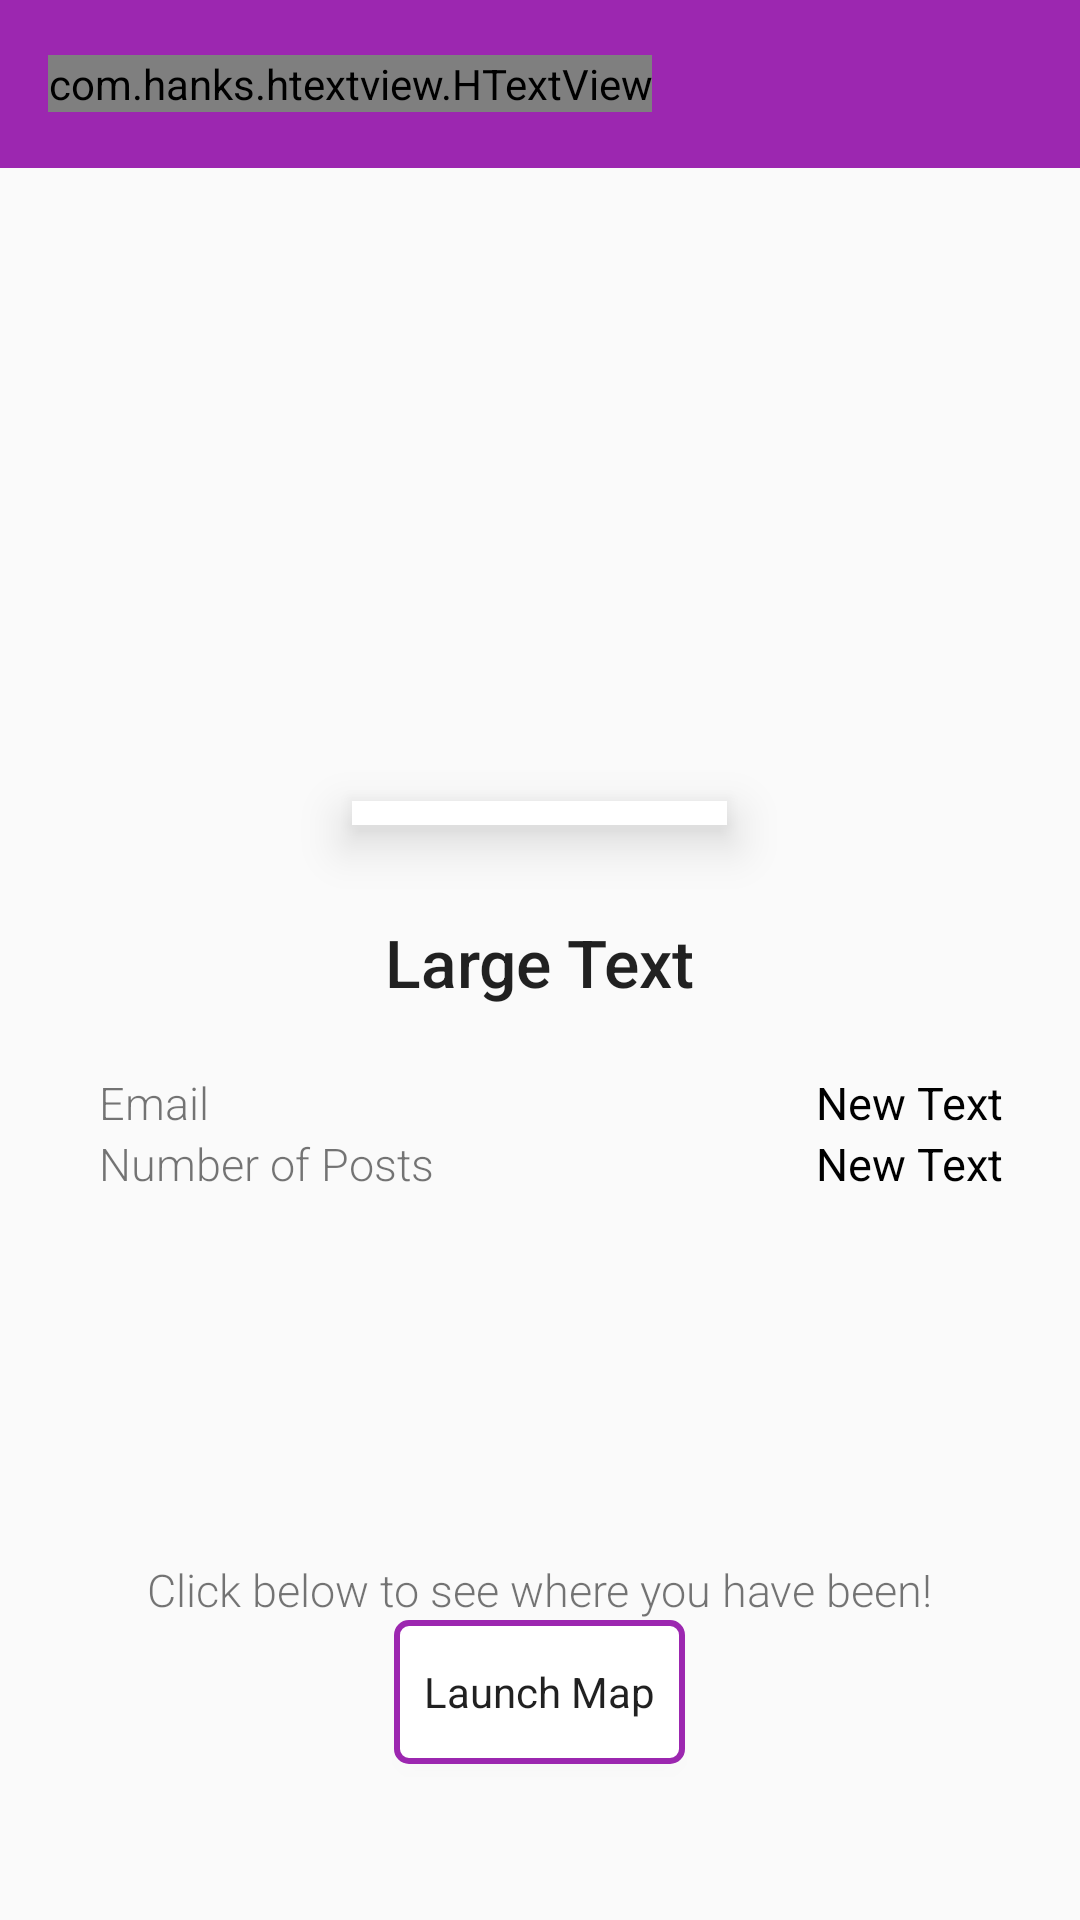

Write the Android layout XML for this screen, with the resource values it uses.
<!-- AndroidManifest.xml: activity theme AppTheme -->
<!-- res/layout/activity_profile.xml -->
<?xml version="1.0" encoding="utf-8"?>
<RelativeLayout xmlns:android="http://schemas.android.com/apk/res/android"
    xmlns:tools="http://schemas.android.com/tools"
    xmlns:htext="http://schemas.android.com/apk/res-auto"
    android:layout_width="match_parent"
    android:layout_height="match_parent"
    xmlns:app="http://schemas.android.com/apk/res-auto"
    tools:context="annikatsai.portfolioapp.ProfileActivity">

    <android.support.v7.widget.Toolbar
        android:id="@+id/toolbar"
        android:minHeight="?attr/actionBarSize"
        android:layout_width="match_parent"
        android:layout_height="wrap_content"
        app:titleTextColor="@android:color/white"
        android:background="@color/colorPrimary">

        <com.hanks.htextview.HTextView
            android:id="@+id/toolbar_title"
            android:layout_width="wrap_content"
            android:layout_height="wrap_content"
            htext:animateType="typer"
            htext:fontAsset="fonts/Pacifico.ttf"
            android:text="@string/profile"
            android:textColor="@android:color/white"
            style="@style/TextAppearance.AppCompat.Widget.ActionBar.Title"
            android:layout_gravity="left"
            />

    </android.support.v7.widget.Toolbar>

    
        
        
        
        
        
        
        
        
        
        

    <ImageView
        android:id="@+id/ivProfilePicture"
        android:adjustViewBounds="true"
        android:layout_width="125dp"
        android:layout_height="wrap_content"
        android:background="@android:color/white"
        android:padding="4dp"
        android:translationZ="10dp"
        android:layout_alignBottom="@+id/ivCoverPhoto"
        android:layout_centerHorizontal="true"
        android:layout_marginBottom="31dp"/>

    <ImageView
        android:id="@+id/ivCoverPhoto"
        android:layout_width="360dp"
        android:layout_height="250dp"
        android:layout_below="@+id/toolbar"
        android:layout_alignParentLeft="true"
        android:layout_alignParentStart="true"
        android:layout_alignParentRight="true" />

    <TextView
        android:layout_width="wrap_content"
        android:layout_height="wrap_content"
        android:textAppearance="?android:attr/textAppearanceLarge"
        android:text="Large Text"
        android:fontFamily="sans-serif-medium"
        android:id="@+id/tvName"
        android:layout_below="@+id/ivCoverPhoto"
        android:layout_centerHorizontal="true" />

    <Button
        android:layout_width="wrap_content"
        android:layout_height="wrap_content"
        android:text="@string/launchMap"
        android:fontFamily="sans-serif"
        android:textAllCaps="false"
        android:id="@+id/btnLaunchMap"
        android:background="@drawable/shape_button_states"
        android:onClick="launchMap"
        android:layout_alignParentBottom="true"
        android:layout_centerHorizontal="true"
        android:layout_marginBottom="52dp" />

    <TextView
        android:layout_width="wrap_content"
        android:layout_height="wrap_content"
        android:text="New Text"
        android:fontFamily="sans-serif"
        android:id="@+id/tvEmail"
        android:layout_marginTop="22dp"
        android:textColor="#000000"
        android:textSize="15sp"
        android:layout_below="@+id/tvName"
        android:layout_alignParentRight="true"
        android:layout_alignParentEnd="true"
        android:layout_marginRight="26dp"
        android:layout_marginEnd="26dp"
        android:typeface="sans"
        android:gravity="right" />

    <TextView
        android:layout_width="wrap_content"
        android:layout_height="wrap_content"
        android:text="New Text"
        android:id="@+id/tvNumPosts"
        android:textColor="#000000"
        android:textSize="15sp"
        android:layout_below="@+id/tvEmail"
        android:layout_alignRight="@+id/tvEmail"
        android:gravity="right" />

    <TextView
        android:layout_width="wrap_content"
        android:layout_height="wrap_content"
        android:text="@string/email"
        android:id="@+id/tvEmailPrompt"
        android:fontFamily="sans-serif-light"
        android:layout_alignTop="@+id/tvEmail"
        android:layout_alignParentLeft="true"
        android:layout_alignParentStart="true"
        android:layout_marginLeft="33dp"
        android:layout_marginStart="33dp"
        android:textSize="15sp" />

    <TextView
        android:layout_width="wrap_content"
        android:layout_height="wrap_content"
        android:text="@string/numberOfPosts"
        android:id="@+id/tvNumPostsPrompt"
        android:fontFamily="sans-serif-light"
        android:textSize="15sp"
        android:layout_below="@+id/tvEmailPrompt"
        android:layout_alignLeft="@+id/tvEmailPrompt"
        android:layout_alignStart="@+id/tvEmailPrompt" />

    <TextView
        android:layout_width="wrap_content"
        android:layout_height="wrap_content"
        android:text="@string/launchMapPrompt"
        android:id="@+id/tvLaunchMap"
        android:fontFamily="sans-serif-light"
        android:textSize="15sp"
        android:layout_above="@+id/btnLaunchMap"
        android:layout_centerHorizontal="true" />

</RelativeLayout>
<!-- resources referenced by this layout -->
<resources>
  <color name="colorPrimary">#9C27B0</color>
  <!-- drawable shape_button_states (drawable) -->
  <?xml version="1.0" encoding="utf-8"?>
  <selector xmlns:android="http://schemas.android.com/apk/res/android">
      <item
          android:state_pressed="true"
          android:state_enabled="true"
          android:drawable="@drawable/shape_button_pressed"/>
      <item
          android:state_enabled="false"
          android:drawable="@android:color/white"/>
      <item
          android:drawable="@drawable/shape_button"/>
  </selector>
  <string name="email">Email</string>
  <string name="launchMap">Launch Map</string>
  <string name="launchMapPrompt">Click below to see where you have been!</string>
  <string name="numberOfPosts">Number of Posts</string>
  <string name="profile">Profile</string>
  <style name="AppTheme" parent="Theme.AppCompat.Light.NoActionBar">
      </style>
  <!-- drawable shape_button_pressed (drawable) -->
  <?xml version="1.0" encoding="utf-8"?>
  <shape xmlns:android="http://schemas.android.com/apk/res/android">
      <solid android:color="@color/colorPrimaryLight"/>
      <corners android:radius="4dp"/>
      <stroke android:color="@color/colorPrimary"
          android:width="2dp"/>
      <padding
          android:right="10dp"
          android:top="10dp"
          android:bottom="10dp"
          android:left="10dp"/>
  </shape>
  <!-- drawable shape_button (drawable) -->
  <?xml version="1.0" encoding="utf-8"?>
  <shape xmlns:android="http://schemas.android.com/apk/res/android">
      <solid android:color="@android:color/white"/>
      <corners android:radius="4dp"/>
      <stroke android:color="@color/colorPrimary"
          android:width="2dp"/>
      <padding
          android:right="10dp"
          android:top="10dp"
          android:bottom="10dp"
          android:left="10dp"/>
  </shape>
  <color name="colorPrimaryLight">#E1BEE7</color>
</resources>
